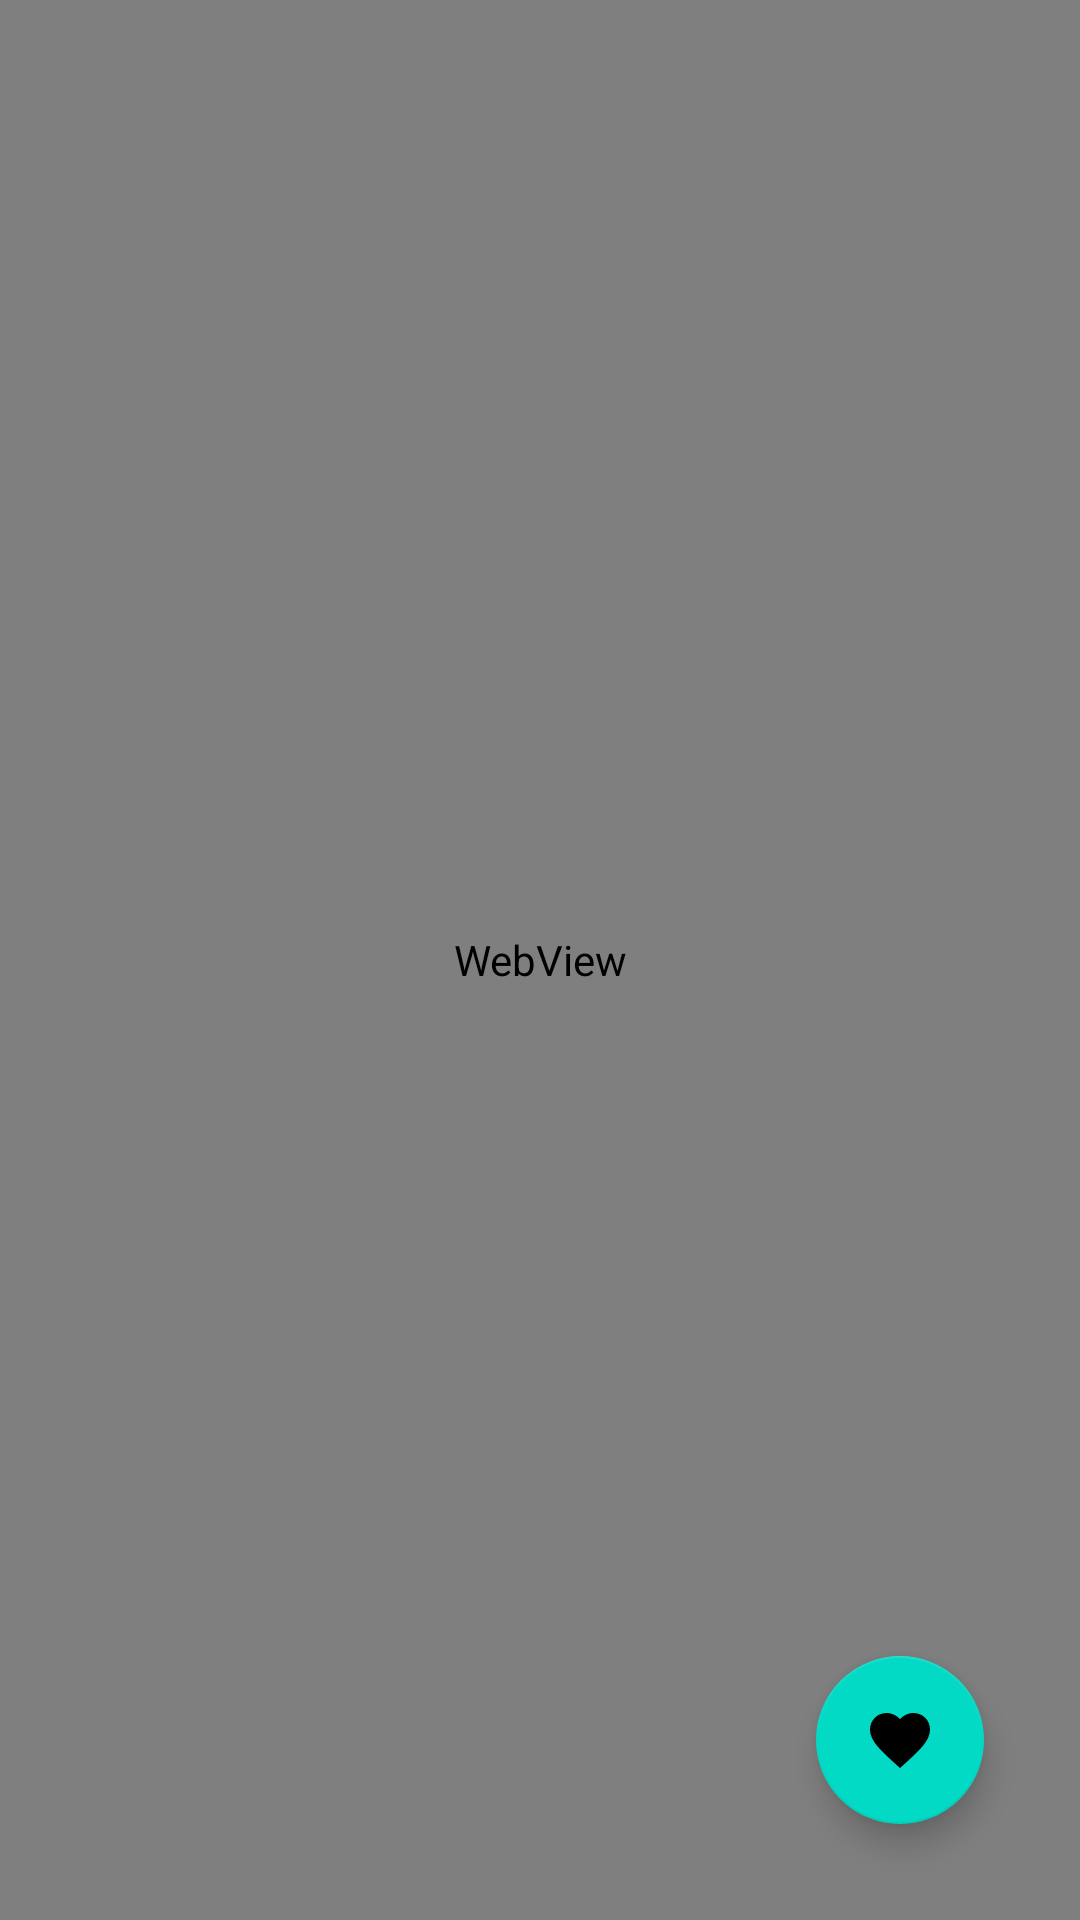

Layout XML and referenced resources for this Android screen:
<!-- AndroidManifest.xml: application theme Theme.NewsAppTest -->
<!-- res/layout/fragment_article.xml -->
<?xml version="1.0" encoding="utf-8"?>
<androidx.constraintlayout.widget.ConstraintLayout xmlns:android="http://schemas.android.com/apk/res/android"
    xmlns:app="http://schemas.android.com/apk/res-auto"
    xmlns:tools="http://schemas.android.com/tools"
    android:layout_width="match_parent"
    android:layout_height="match_parent">

    <WebView
        android:id="@+id/webView"
        android:layout_width="match_parent"
        android:layout_height="match_parent" />

    <com.google.android.material.floatingactionbutton.FloatingActionButton
        android:id="@+id/floatingButton"
        android:layout_width="wrap_content"
        android:layout_height="wrap_content"
        android:src="@drawable/ic_favorite"
        app:fabSize="normal"
        android:layout_marginBottom="32dp"
        android:layout_marginEnd="32dp"
        app:layout_constraintBottom_toBottomOf="parent"
        app:layout_constraintEnd_toEndOf="parent"
        android:contentDescription="TODO" />

</androidx.constraintlayout.widget.ConstraintLayout>
<!-- resources referenced by this layout -->
<resources>
  <!-- drawable ic_favorite (drawable-v24) -->
  <?xml version="1.0" encoding="utf-8"?>
  <vector android:height="24dp" android:tint="#FFFFFF"
      android:viewportHeight="24.0" android:viewportWidth="24.0"
      android:width="24dp" xmlns:android="http://schemas.android.com/apk/res/android">
      <path android:fillColor="#FF000000" android:pathData="M12,21.35l-1.45,-1.32C5.4,15.36 2,12.28 2,8.5 2,5.42 4.42,3 7.5,3c1.74,0 3.41,0.81 4.5,2.09C13.09,3.81 14.76,3 16.5,3 19.58,3 22,5.42 22,8.5c0,3.78 -3.4,6.86 -8.55,11.54L12,21.35z"/>
  </vector>
  <style name="Theme.NewsAppTest" parent="Theme.MaterialComponents.DayNight.DarkActionBar">
          
          <item name="colorPrimary">@color/purple_500</item>
          <item name="colorPrimaryVariant">@color/purple_700</item>
          <item name="colorOnPrimary">@color/white</item>
          
          <item name="colorSecondary">@color/teal_200</item>
          <item name="colorSecondaryVariant">@color/teal_700</item>
          <item name="colorOnSecondary">@color/black</item>
          
          <item name="android:statusBarColor" tools:targetApi="l">?attr/colorPrimaryVariant</item>
          
      </style>
  <!-- not gathered from this repository: default colours our renderer supplied (Android Studio template values) -->
  <color name="purple_500">#FF6200EE</color>
  <color name="purple_700">#FF3700B3</color>
  <color name="teal_200">#FF03DAC5</color>
  <color name="teal_700">#FF018786</color>
  <color name="black">#FF000000</color>
  <color name="white">#FFFFFFFF</color>
</resources>
